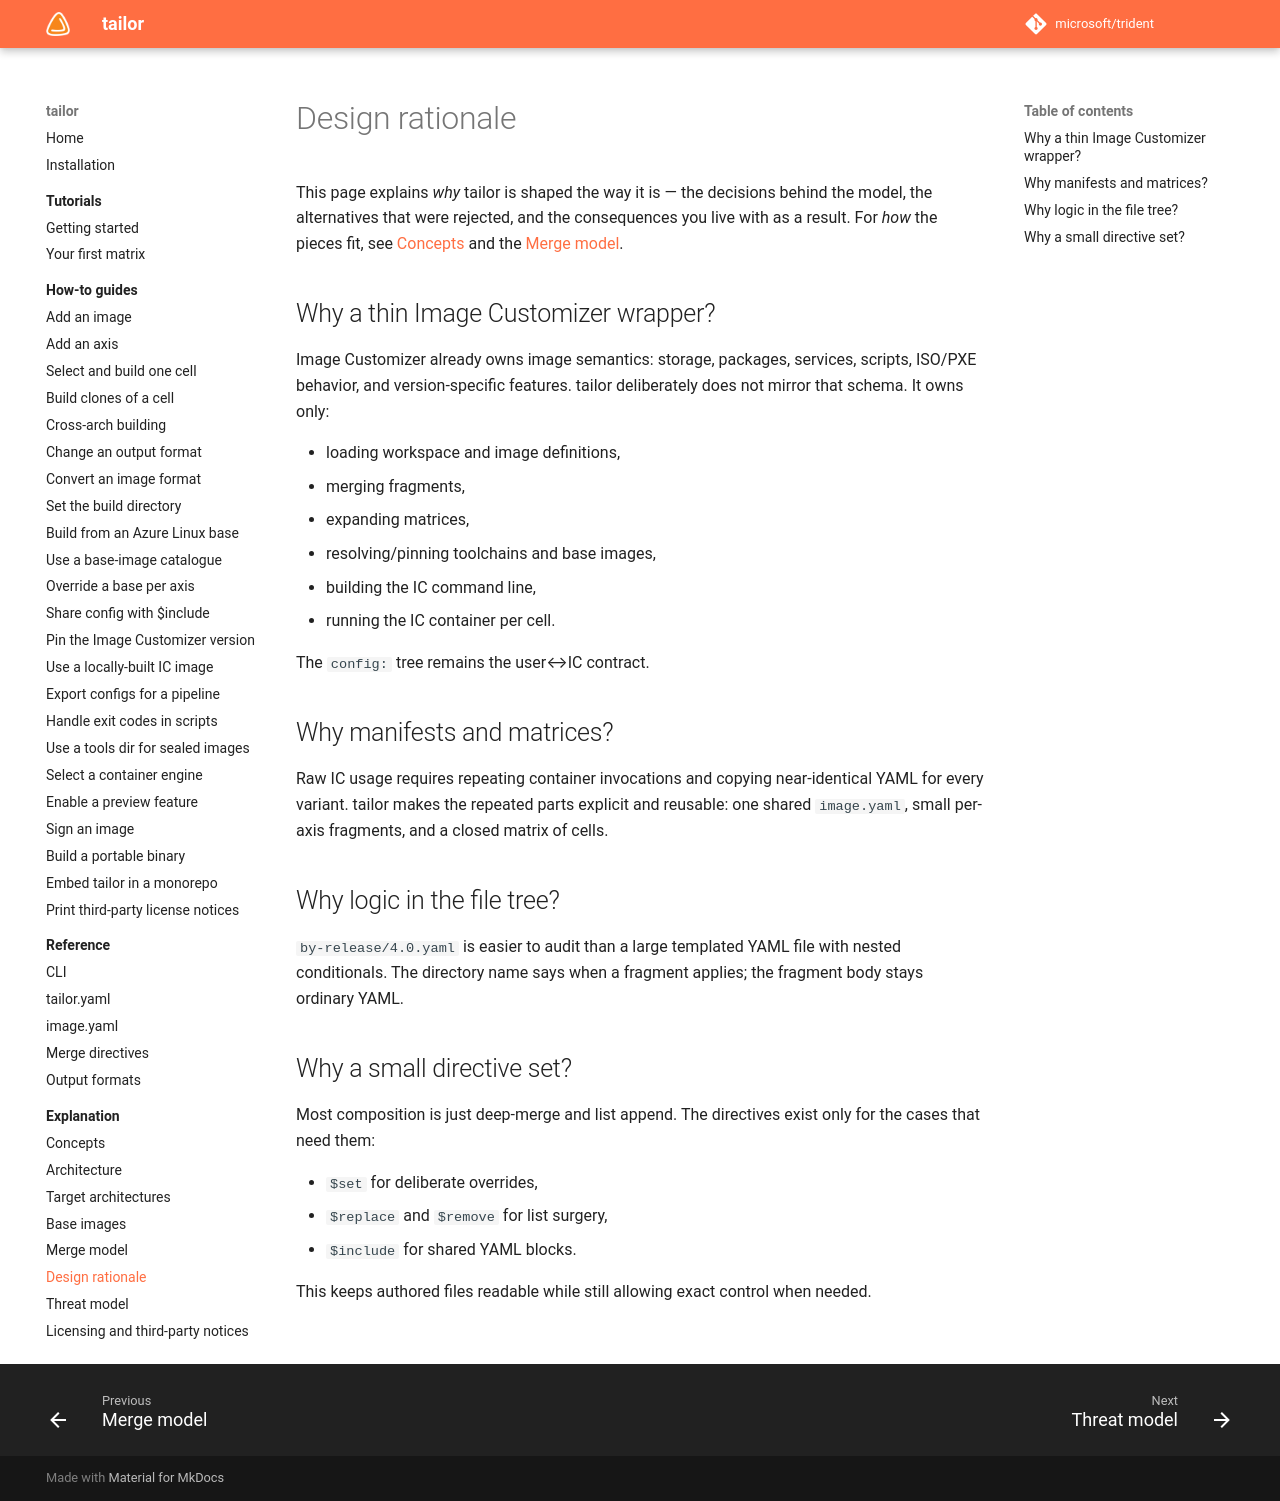

repository: frhuelsz/tailor · page: 1.3/explanation/design-rationale/index.html · generator: mkdocs

# Design rationale

This page explains *why* tailor is shaped the way it is — the decisions behind the model, the
alternatives that were rejected, and the consequences you live with as a result. For *how* the pieces
fit, see [Concepts](concepts.md) and the [Merge model](merge-model.md).

## Why a thin Image Customizer wrapper?

Image Customizer already owns image semantics: storage, packages, services, scripts, ISO/PXE behavior, and version-specific features. tailor deliberately does not mirror that schema. It owns only:

- loading workspace and image definitions,
- merging fragments,
- expanding matrices,
- resolving/pinning toolchains and base images,
- building the IC command line,
- running the IC container per cell.

The `config:` tree remains the user↔IC contract.

## Why manifests and matrices?

Raw IC usage requires repeating container invocations and copying near-identical YAML for every variant. tailor makes the repeated parts explicit and reusable: one shared `image.yaml`, small per-axis fragments, and a closed matrix of cells.

## Why logic in the file tree?

`by-release/4.0.yaml` is easier to audit than a large templated YAML file with nested conditionals. The directory name says when a fragment applies; the fragment body stays ordinary YAML.

## Why a small directive set?

Most composition is just deep-merge and list append. The directives exist only for the cases that need them:

- `$set` for deliberate overrides,
- `$replace` and `$remove` for list surgery,
- `$include` for shared YAML blocks.

This keeps authored files readable while still allowing exact control when needed.
